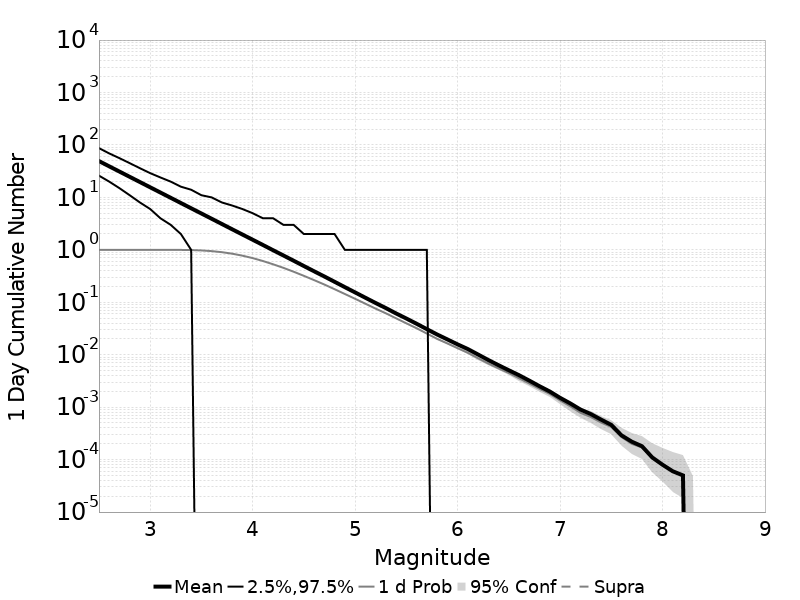

The file beside this chart, header and first rows:
Mag, Mean, 2.5 %ile, 97.5 %ile, Median, Mode, 1 d Probability, 1 d Supra-Seis Prob, Primary Aftershocks Mean
2.5, 49.26, 26.0, 87.0, 40.0, 38.0, 1.0, 0.0, 34.8
2.6, 39.13, 20.0, 69.0, 32.0, 31.0, 1.0, 0.0, 27.65
2.7, 31.08, 15.0, 56.0, 25.0, 23.0, 1.0, 0.0, 21.96
2.8, 24.69, 11.0, 45.0, 20.0, 18.0, 1.0, 0.0, 17.45
2.9, 19.61, 8.0, 36.0, 16.0, 15.0, 1.0, 0.0, 13.86
3.0, 15.58, 6.0, 29.0, 13.0, 12.0, 1, 0.0, 11
3.1, 12.38, 4.0, 24.0, 10.0, 9.0, 0.9999, 0.0, 8.742
3.2, 9.834, 3.0, 20.0, 8.0, 7.0, 0.9992, 0.0, 6.939
3.3, 7.807, 2.0, 16.0, 6.0, 6.0, 0.9963, 0.0, 5.504
3.4, 6.2, 1.0, 14.0, 5.0, 4.0, 0.9897, 0.0, 4.37
3.5, 4.932, 0.0, 11.0, 4.0, 3.0, 0.9738, 0.0, 3.477
3.6, 3.916, 0.0, 10.0, 3.0, 2.0, 0.9455, 0.0, 2.761
3.7, 3.109, 0.0, 8.0, 2.0, 2.0, 0.9021, 0.0, 2.192
3.8, 2.467, 0.0, 7.0, 2.0, 1.0, 0.8452, 0.0, 1.74
3.9, 1.961, 0.0, 6.0, 1.0, 1.0, 0.7744, 0.0, 1.381
4.0, 1.56, 0.0, 5.0, 1.0, 1.0, 0.6962, 0.0, 1.099
4.1, 1.239, 0.0, 4.0, 1.0, 0.0, 0.6124, 0.0, 0.8726
4.2, 0.9826, 0.0, 4.0, 1.0, 0.0, 0.5301, 0.0, 0.6914
4.3, 0.7816, 0.0, 3.0, 0.0, 0.0, 0.454, 0.0, 0.5501
4.4, 0.6207, 0.0, 3.0, 0.0, 0.0, 0.3825, 0.0, 0.4359
4.5, 0.4914, 0.0, 2.0, 0.0, 0.0, 0.3195, 0.0, 0.3461
4.6, 0.3901, 0.0, 2.0, 0.0, 0.0, 0.2647, 0.0, 0.2746
4.7, 0.3105, 0.0, 2.0, 0.0, 0.0, 0.2181, 0.0, 0.2193
4.8, 0.2459, 0.0, 2.0, 0.0, 0.0, 0.1775, 0.0, 0.1729
4.9, 0.1944, 0.0, 1.0, 0.0, 0.0, 0.1439, 0.0, 0.1364
5.0, 0.1543, 0.0, 1.0, 0.0, 0.0, 0.1166, 0.0, 0.1083
5.1, 0.1222, 0.0, 1.0, 0.0, 0.0, 0.09407, 0.0, 0.08562
5.2, 0.09701, 0.0, 1.0, 0.0, 0.0, 0.0757, 0.0, 0.06797
5.3, 0.07755, 0.0, 1.0, 0.0, 0.0, 0.06171, 0.0, 0.05441
5.4, 0.06128, 0.0, 1.0, 0.0, 0.0, 0.04949, 0.0, 0.04294
5.5, 0.04907, 0.0, 1.0, 0.0, 0.0, 0.03978, 0.0, 0.03427
5.6, 0.03899, 0.0, 1.0, 0.0, 0.0, 0.03198, 0.0, 0.02744
5.7, 0.03076, 0.0, 1.0, 0.0, 0.0, 0.02534, 0.0, 0.02155
5.8, 0.02435, 0.0, 0.0, 0.0, 0.0, 0.02015, 0.0, 0.0169
5.9, 0.01961, 0.0, 0.0, 0.0, 0.0, 0.01642, 0.0, 0.01369
6.0, 0.01576, 0.0, 0.0, 0.0, 0.0, 0.01333, 0.0, 0.01096
6.1, 0.01283, 0.0, 0.0, 0.0, 0.0, 0.01088, 0.0, 0.00898
6.2, 0.0101, 0.0, 0.0, 0.0, 0.0, 0.00857, 0.0, 0.00702
6.3, 0.00793, 0.0, 0.0, 0.0, 0.0, 0.00679, 0.0, 0.00551
6.4, 0.00631, 0.0, 0.0, 0.0, 0.0, 0.00549, 0.0, 0.0045
6.5, 0.00506, 0.0, 0.0, 0.0, 0.0, 0.00448, 0.0, 0.00368
6.6, 0.00407, 0.0, 0.0, 0.0, 0.0, 0.00356, 0.0, 0.00293
6.7, 0.00321, 0.0, 0.0, 0.0, 0.0, 0.00283, 0.0, 0.00233
6.8, 0.00251, 0.0, 0.0, 0.0, 0.0, 0.00224, 0.0, 0.00178
6.9, 0.00199, 0.0, 0.0, 0.0, 0.0, 0.00179, 0.0, 0.00137
7.0, 0.00151, 0.0, 0.0, 0.0, 0.0, 0.00135, 0.0, 0.00103
7.1, 0.00118, 0.0, 0.0, 0.0, 0.0, 0.00104, 0.0, 7.9E-4
7.2, 9.0E-4, 0.0, 0.0, 0.0, 0.0, 7.8E-4, 0.0, 6.1E-4
7.3, 7.4E-4, 0.0, 0.0, 0.0, 0.0, 6.5E-4, 0.0, 5.2E-4
7.4, 5.8E-4, 0.0, 0.0, 0.0, 0.0, 5.1E-4, 0.0, 4.0E-4
7.5, 4.6E-4, 0.0, 0.0, 0.0, 0.0, 4.2E-4, 0.0, 3.4E-4
7.6, 2.9E-4, 0.0, 0.0, 0.0, 0.0, 2.7E-4, 0.0, 2.3E-4
7.7, 2.2E-4, 0.0, 0.0, 0.0, 0.0, 2.0E-4, 0.0, 1.7E-4
7.8, 1.8E-4, 0.0, 0.0, 0.0, 0.0, 1.7E-4, 0.0, 1.5E-4
7.9, 1.1E-4, 0.0, 0.0, 0.0, 0.0, 1.1E-4, 0.0, 1.1E-4
8.0, 8.0E-5, 0.0, 0.0, 0.0, 0.0, 8.0E-5, 0.0, 8.0E-5
8.1, 6.0E-5, 0.0, 0.0, 0.0, 0.0, 6.0E-5, 0.0, 6.0E-5
8.2, 5.0E-5, 0.0, 0.0, 0.0, 0.0, 5.0E-5, 0.0, 5.0E-5
8.3, 0.0, 0.0, 0.0, 0.0, 0.0, 0.0, 0.0, 0.0
8.4, 0.0, 0.0, 0.0, 0.0, 0.0, 0.0, 0.0, 0.0
... 6 more rows
